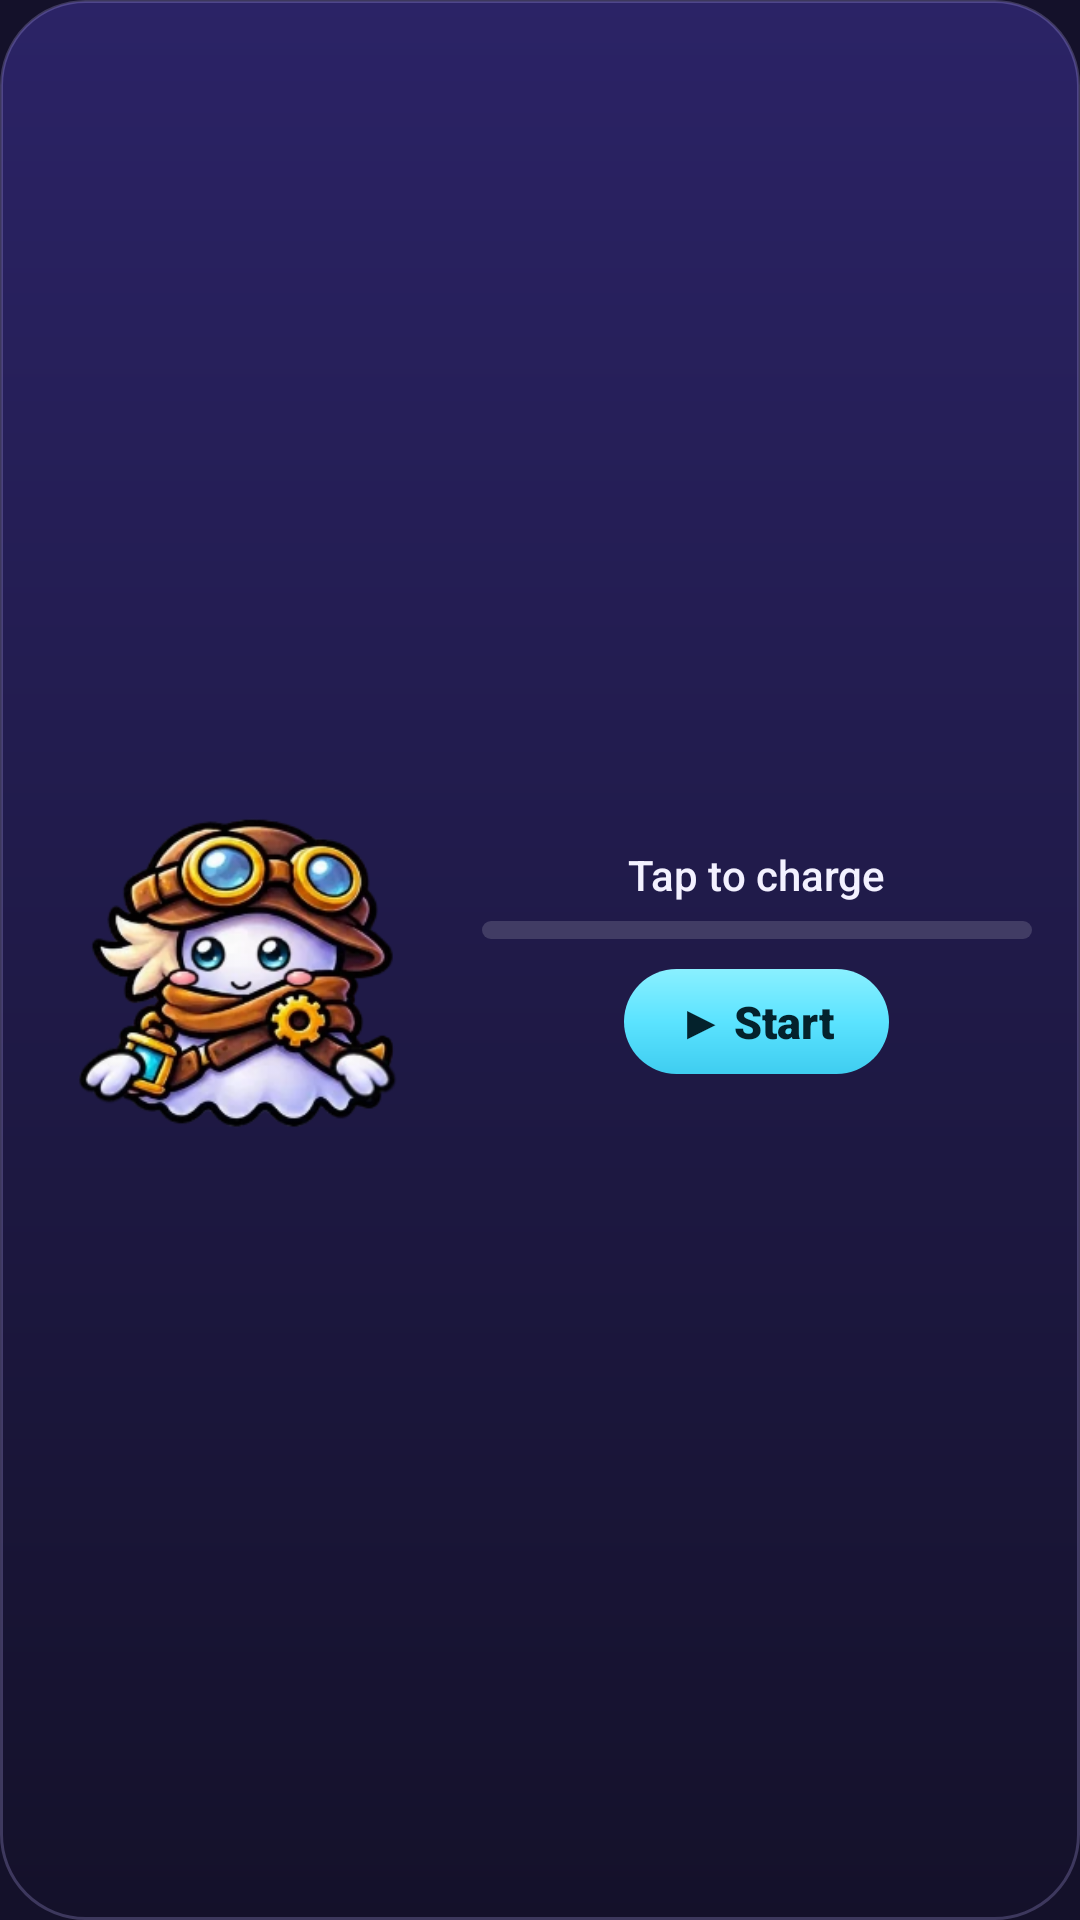

Produce the Android XML layout that renders to this screen, including the resource entries it uses.
<!-- AndroidManifest.xml: application theme AppTheme -->
<!-- res/layout/widget_ghost_wide.xml -->
<?xml version="1.0" encoding="utf-8"?>
<LinearLayout xmlns:android="http://schemas.android.com/apk/res/android"
    android:id="@android:id/background"
    android:layout_width="match_parent"
    android:layout_height="match_parent"
    android:background="@drawable/widget_bg"
    android:gravity="center_vertical"
    android:orientation="horizontal"
    android:paddingLeft="10dp"
    android:paddingTop="10dp"
    android:paddingRight="16dp"
    android:paddingBottom="10dp">

    <ImageView
        android:id="@+id/widget_ghost"
        android:layout_width="0dp"
        android:layout_height="match_parent"
        android:layout_weight="1"
        android:contentDescription="@string/app_name"
        android:scaleType="fitCenter"
        android:src="@drawable/widget_ghost_fallback" />

    <LinearLayout
        android:layout_width="0dp"
        android:layout_height="wrap_content"
        android:layout_marginLeft="10dp"
        android:layout_weight="1.3"
        android:gravity="center_horizontal"
        android:orientation="vertical">

        <TextView
            android:id="@+id/widget_today"
            android:layout_width="wrap_content"
            android:layout_height="wrap_content"
            android:ellipsize="end"
            android:fontFamily="sans-serif-medium"
            android:maxLines="1"
            android:text="@string/widget_fallback"
            android:textColor="#F3F1FF"
            android:textSize="14sp" />

        <ProgressBar
            android:id="@+id/widget_bar"
            style="@android:style/Widget.ProgressBar.Horizontal"
            android:layout_width="match_parent"
            android:layout_height="6dp"
            android:layout_marginTop="6dp"
            android:max="30"
            android:progress="0"
            android:progressDrawable="@drawable/widget_bar" />

        <TextView
            android:id="@+id/widget_start"
            android:layout_width="wrap_content"
            android:layout_height="wrap_content"
            android:layout_marginTop="10dp"
            android:background="@drawable/widget_start_bg"
            android:fontFamily="sans-serif-black"
            android:maxLines="1"
            android:paddingLeft="18dp"
            android:paddingTop="7dp"
            android:paddingRight="18dp"
            android:paddingBottom="7dp"
            android:text="@string/widget_start"
            android:textColor="#04222C"
            android:textSize="15sp" />

        <TextView
            android:id="@+id/widget_status"
            android:layout_width="wrap_content"
            android:layout_height="wrap_content"
            android:layout_marginTop="10dp"
            android:fontFamily="sans-serif-medium"
            android:maxLines="1"
            android:paddingTop="7dp"
            android:paddingBottom="7dp"
            android:textColor="#5BE3FF"
            android:textSize="15sp"
            android:visibility="gone" />
    </LinearLayout>
</LinearLayout>
<!-- resources referenced by this layout -->
<resources>
  <!-- drawable widget_bar (drawable) -->
  <?xml version="1.0" encoding="utf-8"?>
  <layer-list xmlns:android="http://schemas.android.com/apk/res/android">
      <item android:id="@android:id/background">
          <shape android:shape="rectangle">
              <corners android:radius="3dp" />
              <solid android:color="#26FFFFFF" />
          </shape>
      </item>
      <item android:id="@android:id/progress">
          <clip>
              <shape android:shape="rectangle">
                  <corners android:radius="3dp" />
                  <solid android:color="#5BE3FF" />
              </shape>
          </clip>
      </item>
  </layer-list>
  <!-- drawable widget_bg (drawable) -->
  <?xml version="1.0" encoding="utf-8"?>
  <shape xmlns:android="http://schemas.android.com/apk/res/android" android:shape="rectangle">
      <gradient
          android:angle="270"
          android:endColor="#14112A"
          android:startColor="#2B2366" />
      <corners android:radius="@dimen/widget_radius" />
      <stroke
          android:width="1dp"
          android:color="#3DBEB4FF" />
  </shape>
  <!-- drawable widget_ghost_fallback: webp bitmap (drawable-nodpi, 18042 bytes) -->
  <!-- drawable widget_start_bg (drawable) -->
  <?xml version="1.0" encoding="utf-8"?>
  <shape xmlns:android="http://schemas.android.com/apk/res/android" android:shape="rectangle">
      <gradient
          android:angle="270"
          android:centerColor="#5BE3FF"
          android:endColor="#3FCDF0"
          android:startColor="#8AF0FF" />
      <corners android:radius="999dp" />
  </shape>
  <string name="app_name">ChargeGeist</string>
  <string name="widget_fallback">Tap to charge</string>
  <string name="widget_start">▶ Start</string>
  <style name="AppTheme" parent="Theme.AppCompat.DayNight.NoActionBar">
          <item name="android:windowBackground">@color/night</item>
      </style>
  <dimen name="widget_radius">24dp</dimen>
  <color name="night">#14112A</color>
</resources>
